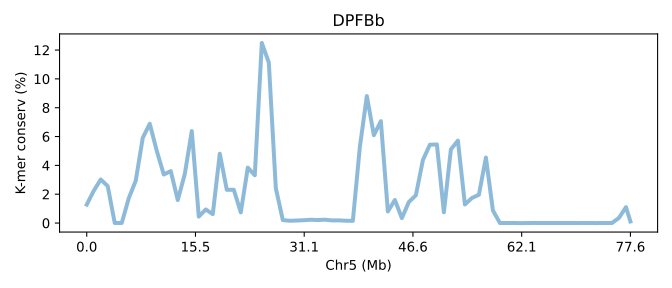

The table this chart was drawn from, first rows:
SeqID	Chr5 (Mb)	K-mer conserv (%)	Group	Group_chrom
DPFBb.chr5	0.0	1.28	0	0
DPFBb.chr5	0.01288	2.233	0	0
DPFBb.chr5	0.02576	3.022	0	0
DPFBb.chr5	0.03864	2.558	0	0
DPFBb.chr5	0.05152	0.004773	0	0
DPFBb.chr5	0.0644	0.005457	0	0
DPFBb.chr5	0.07728	1.719	0	0
DPFBb.chr5	0.09017	2.942	0	0
DPFBb.chr5	0.103	5.906	0	0
DPFBb.chr5	0.1159	6.886	0	0
DPFBb.chr5	0.1288	5.008	0	0
DPFBb.chr5	0.1417	3.369	0	0
DPFBb.chr5	0.1546	3.605	0	0
DPFBb.chr5	0.1675	1.593	0	0
DPFBb.chr5	0.1803	3.392	0	0
DPFBb.chr5	0.1932	6.382	0	0
DPFBb.chr5	0.2061	0.449	0	0
DPFBb.chr5	0.219	0.9408	0	0
DPFBb.chr5	0.2319	0.6183	0	0
DPFBb.chr5	0.2447	4.809	0	0
DPFBb.chr5	0.2576	2.307	0	0
DPFBb.chr5	0.2705	2.309	0	0
DPFBb.chr5	0.2834	0.737	0	0
DPFBb.chr5	0.2963	3.846	0	0
DPFBb.chr5	0.3091	3.314	0	0
DPFBb.chr5	0.322	12.49	0	0
DPFBb.chr5	0.3349	11.13	0	0
DPFBb.chr5	0.3478	2.426	0	0
DPFBb.chr5	0.3607	0.2031	0	0
DPFBb.chr5	0.3735	0.1581	0	0
DPFBb.chr5	0.3864	0.1748	0	0
DPFBb.chr5	0.3993	0.196	0	0
DPFBb.chr5	0.4122	0.2296	0	0
DPFBb.chr5	0.4251	0.2088	0	0
DPFBb.chr5	0.4379	0.2331	0	0
DPFBb.chr5	0.4508	0.1819	0	0
DPFBb.chr5	0.4637	0.1865	0	0
DPFBb.chr5	0.4766	0.1612	0	0
DPFBb.chr5	0.4895	0.1512	0	0
DPFBb.chr5	0.5024	5.28	0	0
DPFBb.chr5	0.5152	8.808	0	0
DPFBb.chr5	0.5281	6.093	0	0
DPFBb.chr5	0.541	7.067	0	0
DPFBb.chr5	0.5539	0.8043	0	0
DPFBb.chr5	0.5668	1.602	0	0
DPFBb.chr5	0.5796	0.3405	0	0
DPFBb.chr5	0.5925	1.46	0	0
DPFBb.chr5	0.6054	1.927	0	0
DPFBb.chr5	0.6183	4.366	0	0
DPFBb.chr5	0.6312	5.433	0	0
DPFBb.chr5	0.644	5.454	0	0
DPFBb.chr5	0.6569	0.7442	0	0
DPFBb.chr5	0.6698	5.108	0	0
DPFBb.chr5	0.6827	5.718	0	0
DPFBb.chr5	0.6956	1.288	0	0
DPFBb.chr5	0.7084	1.739	0	0
DPFBb.chr5	0.7213	1.962	0	0
DPFBb.chr5	0.7342	4.544	0	0
DPFBb.chr5	0.7471	0.8757	0	0
DPFBb.chr5	0.76	0.001527	0	0
... 19 more rows
